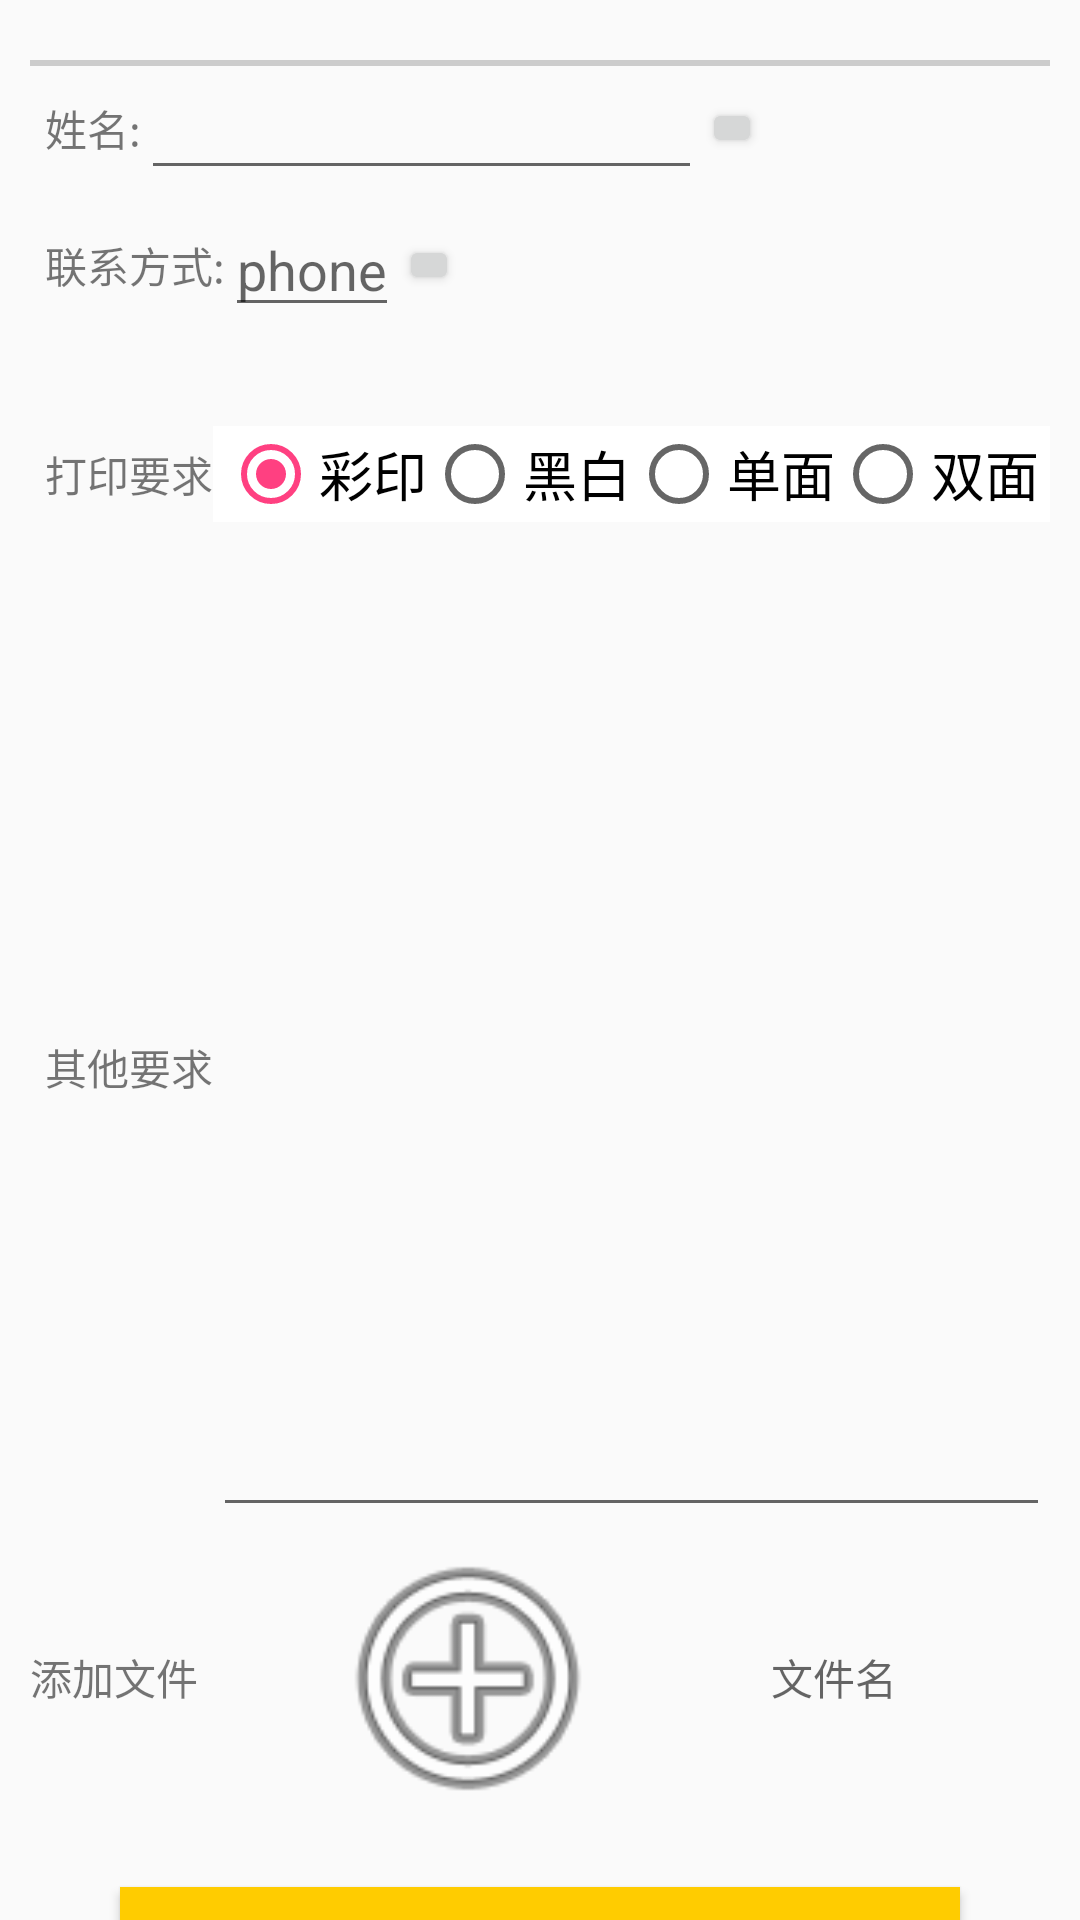

Here is an Android app screen rendered from its layout file. Give the layout XML and the strings, colors and styles it references.
<!-- AndroidManifest.xml: application theme AppTheme -->
<!-- res/layout/activity_addprint.xml -->
<?xml version="1.0" encoding="utf-8"?>
<LinearLayout xmlns:android="http://schemas.android.com/apk/res/android"
    xmlns:app="http://schemas.android.com/apk/res-auto"
    android:layout_width="fill_parent"
    android:layout_height="fill_parent"
    android:orientation="vertical" >

    

    <LinearLayout
        android:layout_width="fill_parent"
        android:layout_height="match_parent"
        android:layout_marginLeft="10.0dip"
        android:layout_marginRight="10.0dip"
        android:layout_marginTop="20.0dip"
        android:orientation="vertical"
        android:weightSum="1">

        <TextView
            android:layout_width="fill_parent"
            android:layout_height="2dp"
            android:background="@color/border_clo"
            />

        <LinearLayout
            android:layout_marginLeft="5.0dip"
            android:layout_width="fill_parent"
            android:layout_height="wrap_content"
            android:gravity="center_vertical"
            android:orientation="horizontal"
            android:weightSum="1">

            <TextView
                android:layout_height="wrap_content"
                android:text="姓名:"
                android:layout_width="wrap_content" />

            <EditText
                android:layout_height="wrap_content"
                android:layout_width="wrap_content"
                android:id="@+id/addfound_et_name"
                android:layout_weight="0.66" />

            <Button
                android:id="@+id/registButtonCheckPassword"
                android:layout_width="20dip"
                android:layout_height="20dip"
                android:layout_marginRight="10dip"/>
        </LinearLayout>


        <LinearLayout
            android:layout_marginLeft="5.0dip"
            android:layout_width="fill_parent"
            android:layout_height="50.0dip"
            android:gravity="center_vertical"
            android:orientation="horizontal" >

            <TextView
                android:layout_height="wrap_content"
                android:layout_width="wrap_content"
                android:text="联系方式:" />

            <EditText

                android:layout_height="wrap_content"
                android:layout_width="wrap_content"
                android:id="@+id/addfound_et_phone"
                android:hint="phone" />

            <Button
                android:id="@+id/registButtonCheckEmail"
                android:layout_width="20dip"
                android:layout_height="20dip"
                android:layout_marginRight="10dip"/>
        </LinearLayout>


        <LinearLayout
            android:layout_marginLeft="5.0dip"
            android:layout_width="fill_parent"
            android:layout_height="0dp"
            android:gravity="center"
            android:orientation="horizontal"
            android:layout_weight="0.29">

            <TextView
                android:layout_height="wrap_content"
                android:layout_width="wrap_content"
                android:text="打印要求" />

            <RadioGroup
                android:id="@+id/registInputSex"
                android:layout_width="match_parent"
                android:layout_height="wrap_content"
                android:gravity="center"
                android:background="@android:color/white"
                android:orientation="horizontal" >

                <RadioButton
                    android:id="@+id/reg_boy"
                    android:layout_width="wrap_content"
                    android:layout_height="wrap_content"
                    android:checked="true"
                    android:text="彩印"
                    android:textColor="@android:color/black"
                    android:textSize="18.0sp" />

                <RadioButton
                    android:id="@+id/reg_girl"
                    android:layout_width="wrap_content"
                    android:layout_height="wrap_content"
                    android:checked="false"
                    android:text="黑白"
                    android:textColor="@android:color/black"
                    android:textSize="18.0sp" />
                <RadioButton
                    android:layout_width="wrap_content"
                    android:layout_height="wrap_content"
                    android:checked="false"
                    android:text="单面"
                    android:textColor="@android:color/black"
                    android:textSize="18.0sp" />
                <RadioButton
                    android:layout_width="wrap_content"
                    android:layout_height="wrap_content"
                    android:checked="false"
                    android:text="双面"
                    android:textColor="@android:color/black"
                    android:textSize="18.0sp" />
            </RadioGroup>
        </LinearLayout>


        <LinearLayout
            android:layout_marginLeft="5.0dip"
            android:layout_width="fill_parent"
            android:layout_height="50.0dip"
            android:gravity="center"
            android:orientation="horizontal"
            android:weightSum="1"
            android:layout_weight="0.83">


            <TextView
                android:text="其他要求"
                android:layout_width="wrap_content"
                android:layout_height="wrap_content"
                android:id="@+id/textView4" />

            <EditText

                android:layout_height="match_parent"
                android:layout_width="match_parent"
                android:id="@+id/addfound_et_content"
                />

        </LinearLayout>


        
        <LinearLayout
            android:layout_width="match_parent"
            android:layout_height="100dp"
            >

            <TextView
                android:text="添加文件"
                android:layout_width="wrap_content"
                android:layout_height="wrap_content"
                android:layout_gravity="center"

                />

            <ImageView
                android:layout_width="100dp"
                android:layout_height="100dp"
                app:srcCompat="@android:drawable/ic_menu_add"
                android:id="@+id/addfound_iv_addimg"
                android:layout_marginLeft="40dp"
                android:contentDescription="@null"
                android:clickable="true"/>
            <TextView
                android:gravity="center"
                android:layout_width="match_parent"
                android:layout_height="match_parent"
                android:id="@+id/addprint_tv_filename"
                android:hint="文件名" />
        </LinearLayout>



        <Button
            android:id="@+id/addfound_but_submit"
            android:background="@color/banana"
            android:layout_width="fill_parent"
            android:layout_height="wrap_content"
            android:layout_marginLeft="30.0dip"
            android:layout_marginRight="30.0dip"
            android:layout_marginTop="20.0dip"
            android:text="发    布"
            />
    </LinearLayout>

</LinearLayout>
<!-- resources referenced by this layout -->
<resources>
  <color name="banana">#FFCC00</color>
  <color name="border_clo">#ccc</color>
  <style name="AppTheme" parent="Theme.AppCompat.Light.DarkActionBar">
          
          <item name="colorPrimary">@color/colorPrimary</item>
          <item name="colorPrimaryDark">@color/colorPrimaryDark</item>
          <item name="colorAccent">@color/colorAccent</item>
      </style>
  <color name="colorPrimary">#B3D9d9</color>
  <color name="colorPrimaryDark">#303F9F</color>
  <color name="colorAccent">#FF4081</color>
</resources>
